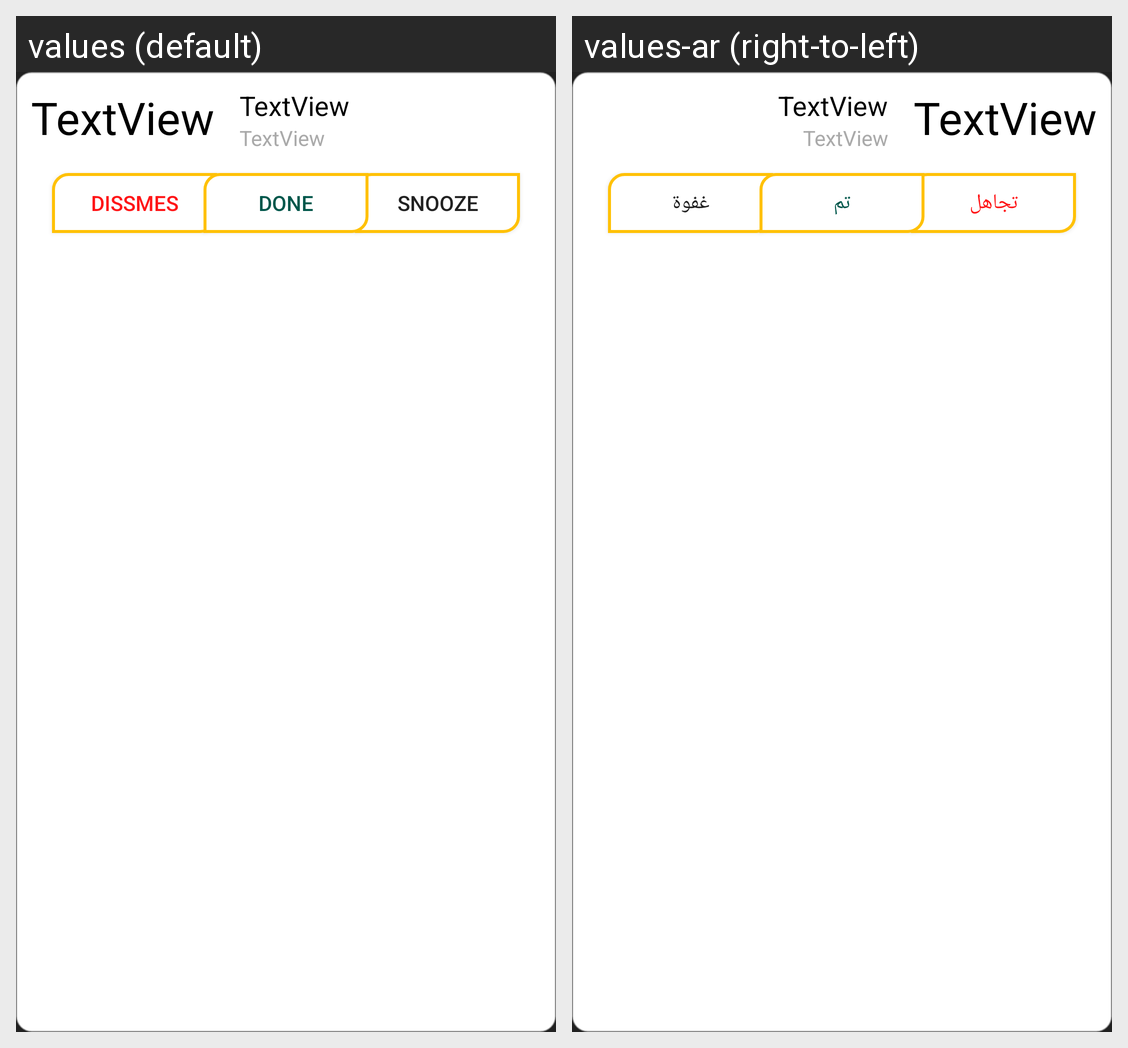

For this localized Android screen grid, give each drawn string resource with its value in every locale shown.
Android screen res/layout/alarm_ring_unlock.xml rendered under 2 locales, left to right: values (default), values-ar (right-to-left). Device: Nexus 5 (rendered at 1080×1920; each locale shown at half size, 540×960, under a caption strip naming it); theme Theme.
Strings drawn on this screen, with the default value and each locale's value (text and hints the layout hard-codes, and strings that could not be matched under every locale, appear in the picture but are not listed):

dissmes
  values: Dissmes
  values-ar: تجاهل

snooze
  values: Snooze
  values-ar: غفوة

done
  values: DONE
  values-ar: تم
